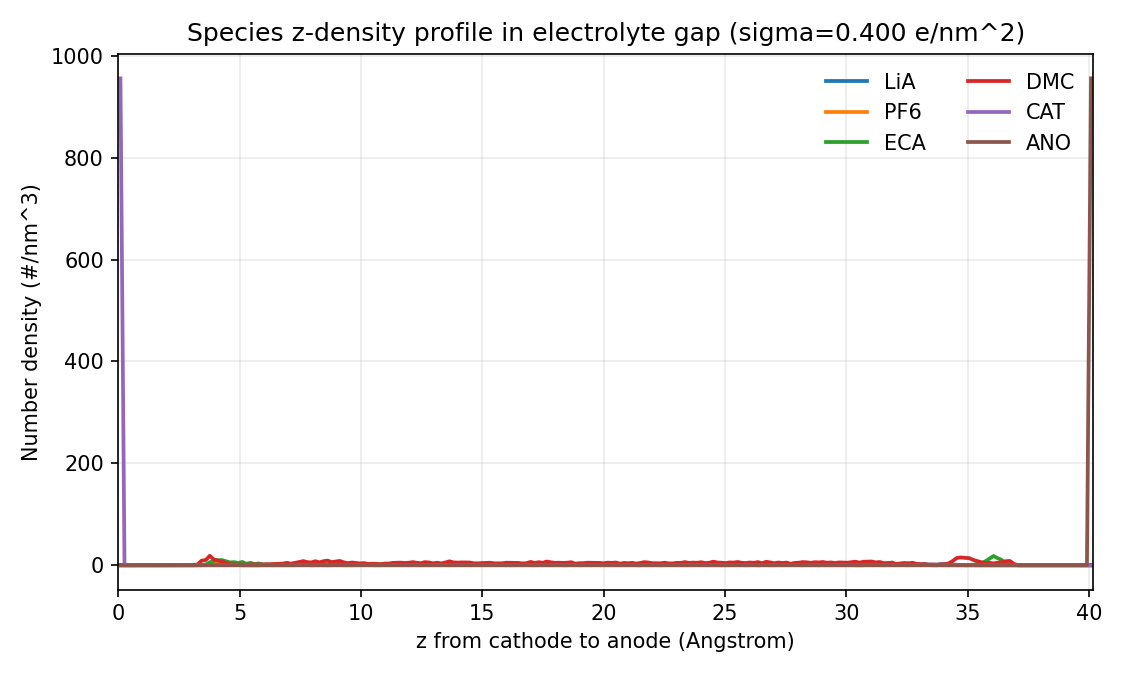

The table this chart was drawn from, first rows:
z_angstrom, LiA_number_density_per_nm3, PF6_number_density_per_nm3, ECA_number_density_per_nm3, DMC_number_density_per_nm3, CAT_number_density_per_nm3, ANO_number_density_per_nm3
0.0837, 0.0000000000e+00, 0.0000000000e+00, 0.0000000000e+00, 0.0000000000e+00, 9.5584218277e+02, 0.0000000000e+00
0.2511, 0.0000000000e+00, 0.0000000000e+00, 0.0000000000e+00, 0.0000000000e+00, 0.0000000000e+00, 0.0000000000e+00
0.4185, 0.0000000000e+00, 0.0000000000e+00, 0.0000000000e+00, 0.0000000000e+00, 0.0000000000e+00, 0.0000000000e+00
0.5859, 0.0000000000e+00, 0.0000000000e+00, 0.0000000000e+00, 0.0000000000e+00, 0.0000000000e+00, 0.0000000000e+00
0.7533, 0.0000000000e+00, 0.0000000000e+00, 0.0000000000e+00, 0.0000000000e+00, 0.0000000000e+00, 0.0000000000e+00
0.9207, 0.0000000000e+00, 0.0000000000e+00, 0.0000000000e+00, 0.0000000000e+00, 0.0000000000e+00, 0.0000000000e+00
1.088, 0.0000000000e+00, 0.0000000000e+00, 0.0000000000e+00, 0.0000000000e+00, 0.0000000000e+00, 0.0000000000e+00
1.255, 0.0000000000e+00, 0.0000000000e+00, 0.0000000000e+00, 0.0000000000e+00, 0.0000000000e+00, 0.0000000000e+00
1.423, 0.0000000000e+00, 0.0000000000e+00, 0.0000000000e+00, 0.0000000000e+00, 0.0000000000e+00, 0.0000000000e+00
1.59, 0.0000000000e+00, 0.0000000000e+00, 0.0000000000e+00, 0.0000000000e+00, 0.0000000000e+00, 0.0000000000e+00
1.758, 0.0000000000e+00, 0.0000000000e+00, 0.0000000000e+00, 0.0000000000e+00, 0.0000000000e+00, 0.0000000000e+00
1.925, 0.0000000000e+00, 0.0000000000e+00, 0.0000000000e+00, 0.0000000000e+00, 0.0000000000e+00, 0.0000000000e+00
2.092, 0.0000000000e+00, 0.0000000000e+00, 0.0000000000e+00, 0.0000000000e+00, 0.0000000000e+00, 0.0000000000e+00
2.26, 0.0000000000e+00, 0.0000000000e+00, 0.0000000000e+00, 0.0000000000e+00, 0.0000000000e+00, 0.0000000000e+00
2.427, 0.0000000000e+00, 0.0000000000e+00, 0.0000000000e+00, 0.0000000000e+00, 0.0000000000e+00, 0.0000000000e+00
2.595, 0.0000000000e+00, 0.0000000000e+00, 0.0000000000e+00, 0.0000000000e+00, 0.0000000000e+00, 0.0000000000e+00
2.762, 0.0000000000e+00, 0.0000000000e+00, 0.0000000000e+00, 0.0000000000e+00, 0.0000000000e+00, 0.0000000000e+00
2.929, 0.0000000000e+00, 0.0000000000e+00, 0.0000000000e+00, 0.0000000000e+00, 0.0000000000e+00, 0.0000000000e+00
3.097, 0.0000000000e+00, 0.0000000000e+00, 0.0000000000e+00, 0.0000000000e+00, 0.0000000000e+00, 0.0000000000e+00
3.264, 0.0000000000e+00, 0.0000000000e+00, 1.9748805429e-01, 1.7773924886e+00, 0.0000000000e+00, 0.0000000000e+00
3.432, 0.0000000000e+00, 0.0000000000e+00, 7.8995221716e-01, 9.0844504974e+00, 0.0000000000e+00, 0.0000000000e+00
3.599, 0.0000000000e+00, 9.8744027145e-01, 1.1849283257e+00, 1.0071890769e+01, 0.0000000000e+00, 0.0000000000e+00
3.766, 0.0000000000e+00, 2.7648327601e+00, 5.7271535744e+00, 1.8563877103e+01, 0.0000000000e+00, 0.0000000000e+00
3.934, 0.0000000000e+00, 6.7145938459e+00, 8.8869624431e+00, 1.1256819095e+01, 0.0000000000e+00, 0.0000000000e+00
4.101, 0.0000000000e+00, 5.1346894116e+00, 9.8744027145e+00, 9.2819385517e+00, 0.0000000000e+00, 0.0000000000e+00
4.268, 0.0000000000e+00, 2.5673447058e+00, 1.0071890769e+01, 7.3070580087e+00, 0.0000000000e+00, 0.0000000000e+00
4.436, 1.9748805429e-01, 1.3824163800e+00, 7.7020341173e+00, 4.1472491401e+00, 0.0000000000e+00, 0.0000000000e+00
4.603, 7.8995221716e-01, 1.9748805429e-01, 5.5296655201e+00, 2.1723685972e+00, 0.0000000000e+00, 0.0000000000e+00
4.771, 3.9497610858e-01, 1.9748805429e-01, 6.1221296830e+00, 1.3824163800e+00, 0.0000000000e+00, 0.0000000000e+00
4.938, 5.9246416287e-01, 1.9748805429e-01, 4.3447371944e+00, 1.1849283257e+00, 0.0000000000e+00, 0.0000000000e+00
5.105, 0.0000000000e+00, 0.0000000000e+00, 6.5171057916e+00, 1.3824163800e+00, 0.0000000000e+00, 0.0000000000e+00
5.273, 0.0000000000e+00, 0.0000000000e+00, 2.7648327601e+00, 9.8744027145e-01, 0.0000000000e+00, 0.0000000000e+00
5.44, 0.0000000000e+00, 0.0000000000e+00, 4.7397133030e+00, 1.5799044343e+00, 0.0000000000e+00, 0.0000000000e+00
5.608, 1.9748805429e-01, 0.0000000000e+00, 2.3698566515e+00, 1.7773924886e+00, 0.0000000000e+00, 0.0000000000e+00
5.775, 0.0000000000e+00, 0.0000000000e+00, 3.5547849772e+00, 1.3824163800e+00, 0.0000000000e+00, 0.0000000000e+00
5.942, 3.9497610858e-01, 0.0000000000e+00, 1.5799044343e+00, 1.5799044343e+00, 0.0000000000e+00, 0.0000000000e+00
6.11, 1.3824163800e+00, 1.9748805429e-01, 9.8744027145e-01, 1.7773924886e+00, 0.0000000000e+00, 0.0000000000e+00
6.277, 1.9748805429e-01, 3.9497610858e-01, 9.8744027145e-01, 1.9748805429e+00, 0.0000000000e+00, 0.0000000000e+00
6.445, 1.5799044343e+00, 3.9497610858e-01, 1.7773924886e+00, 2.3698566515e+00, 0.0000000000e+00, 0.0000000000e+00
6.612, 7.8995221716e-01, 1.9748805429e-01, 1.3824163800e+00, 2.7648327601e+00, 0.0000000000e+00, 0.0000000000e+00
6.779, 1.7773924886e+00, 1.9748805429e-01, 9.8744027145e-01, 3.1598088686e+00, 0.0000000000e+00, 0.0000000000e+00
6.947, 1.3824163800e+00, 0.0000000000e+00, 5.9246416287e-01, 4.7397133030e+00, 0.0000000000e+00, 0.0000000000e+00
7.114, 1.1849283257e+00, 0.0000000000e+00, 1.1849283257e+00, 2.9623208144e+00, 0.0000000000e+00, 0.0000000000e+00
7.282, 5.9246416287e-01, 0.0000000000e+00, 1.7773924886e+00, 4.5422252487e+00, 0.0000000000e+00, 0.0000000000e+00
7.449, 5.9246416287e-01, 7.8995221716e-01, 1.1849283257e+00, 6.3196177373e+00, 0.0000000000e+00, 0.0000000000e+00
7.616, 9.8744027145e-01, 7.8995221716e-01, 1.7773924886e+00, 8.0970102259e+00, 0.0000000000e+00, 0.0000000000e+00
7.784, 5.9246416287e-01, 1.1849283257e+00, 2.3698566515e+00, 6.1221296830e+00, 0.0000000000e+00, 0.0000000000e+00
7.951, 0.0000000000e+00, 5.9246416287e-01, 3.3572969229e+00, 5.5296655201e+00, 0.0000000000e+00, 0.0000000000e+00
8.118, 1.9748805429e-01, 9.8744027145e-01, 2.9623208144e+00, 7.8995221716e+00, 0.0000000000e+00, 0.0000000000e+00
8.286, 1.9748805429e-01, 1.7773924886e+00, 2.7648327601e+00, 5.7271535744e+00, 0.0000000000e+00, 0.0000000000e+00
8.453, 0.0000000000e+00, 9.8744027145e-01, 1.7773924886e+00, 7.8995221716e+00, 0.0000000000e+00, 0.0000000000e+00
8.621, 0.0000000000e+00, 7.8995221716e-01, 1.9748805429e+00, 9.0844504974e+00, 0.0000000000e+00, 0.0000000000e+00
8.788, 0.0000000000e+00, 1.1849283257e+00, 2.5673447058e+00, 6.1221296830e+00, 0.0000000000e+00, 0.0000000000e+00
8.955, 1.9748805429e-01, 1.7773924886e+00, 2.5673447058e+00, 7.3070580087e+00, 0.0000000000e+00, 0.0000000000e+00
9.123, 5.9246416287e-01, 1.9748805429e+00, 1.7773924886e+00, 8.4919863345e+00, 0.0000000000e+00, 0.0000000000e+00
9.29, 0.0000000000e+00, 1.9748805429e-01, 1.9748805429e+00, 5.7271535744e+00, 0.0000000000e+00, 0.0000000000e+00
9.458, 1.9748805429e-01, 1.1849283257e+00, 2.5673447058e+00, 4.1472491401e+00, 0.0000000000e+00, 0.0000000000e+00
9.625, 0.0000000000e+00, 1.5799044343e+00, 2.9623208144e+00, 5.3321774658e+00, 0.0000000000e+00, 0.0000000000e+00
9.792, 3.9497610858e-01, 3.9497610858e-01, 2.7648327601e+00, 4.3447371944e+00, 0.0000000000e+00, 0.0000000000e+00
9.96, 5.9246416287e-01, 1.9748805429e-01, 1.9748805429e+00, 3.5547849772e+00, 0.0000000000e+00, 0.0000000000e+00
... 180 more rows
